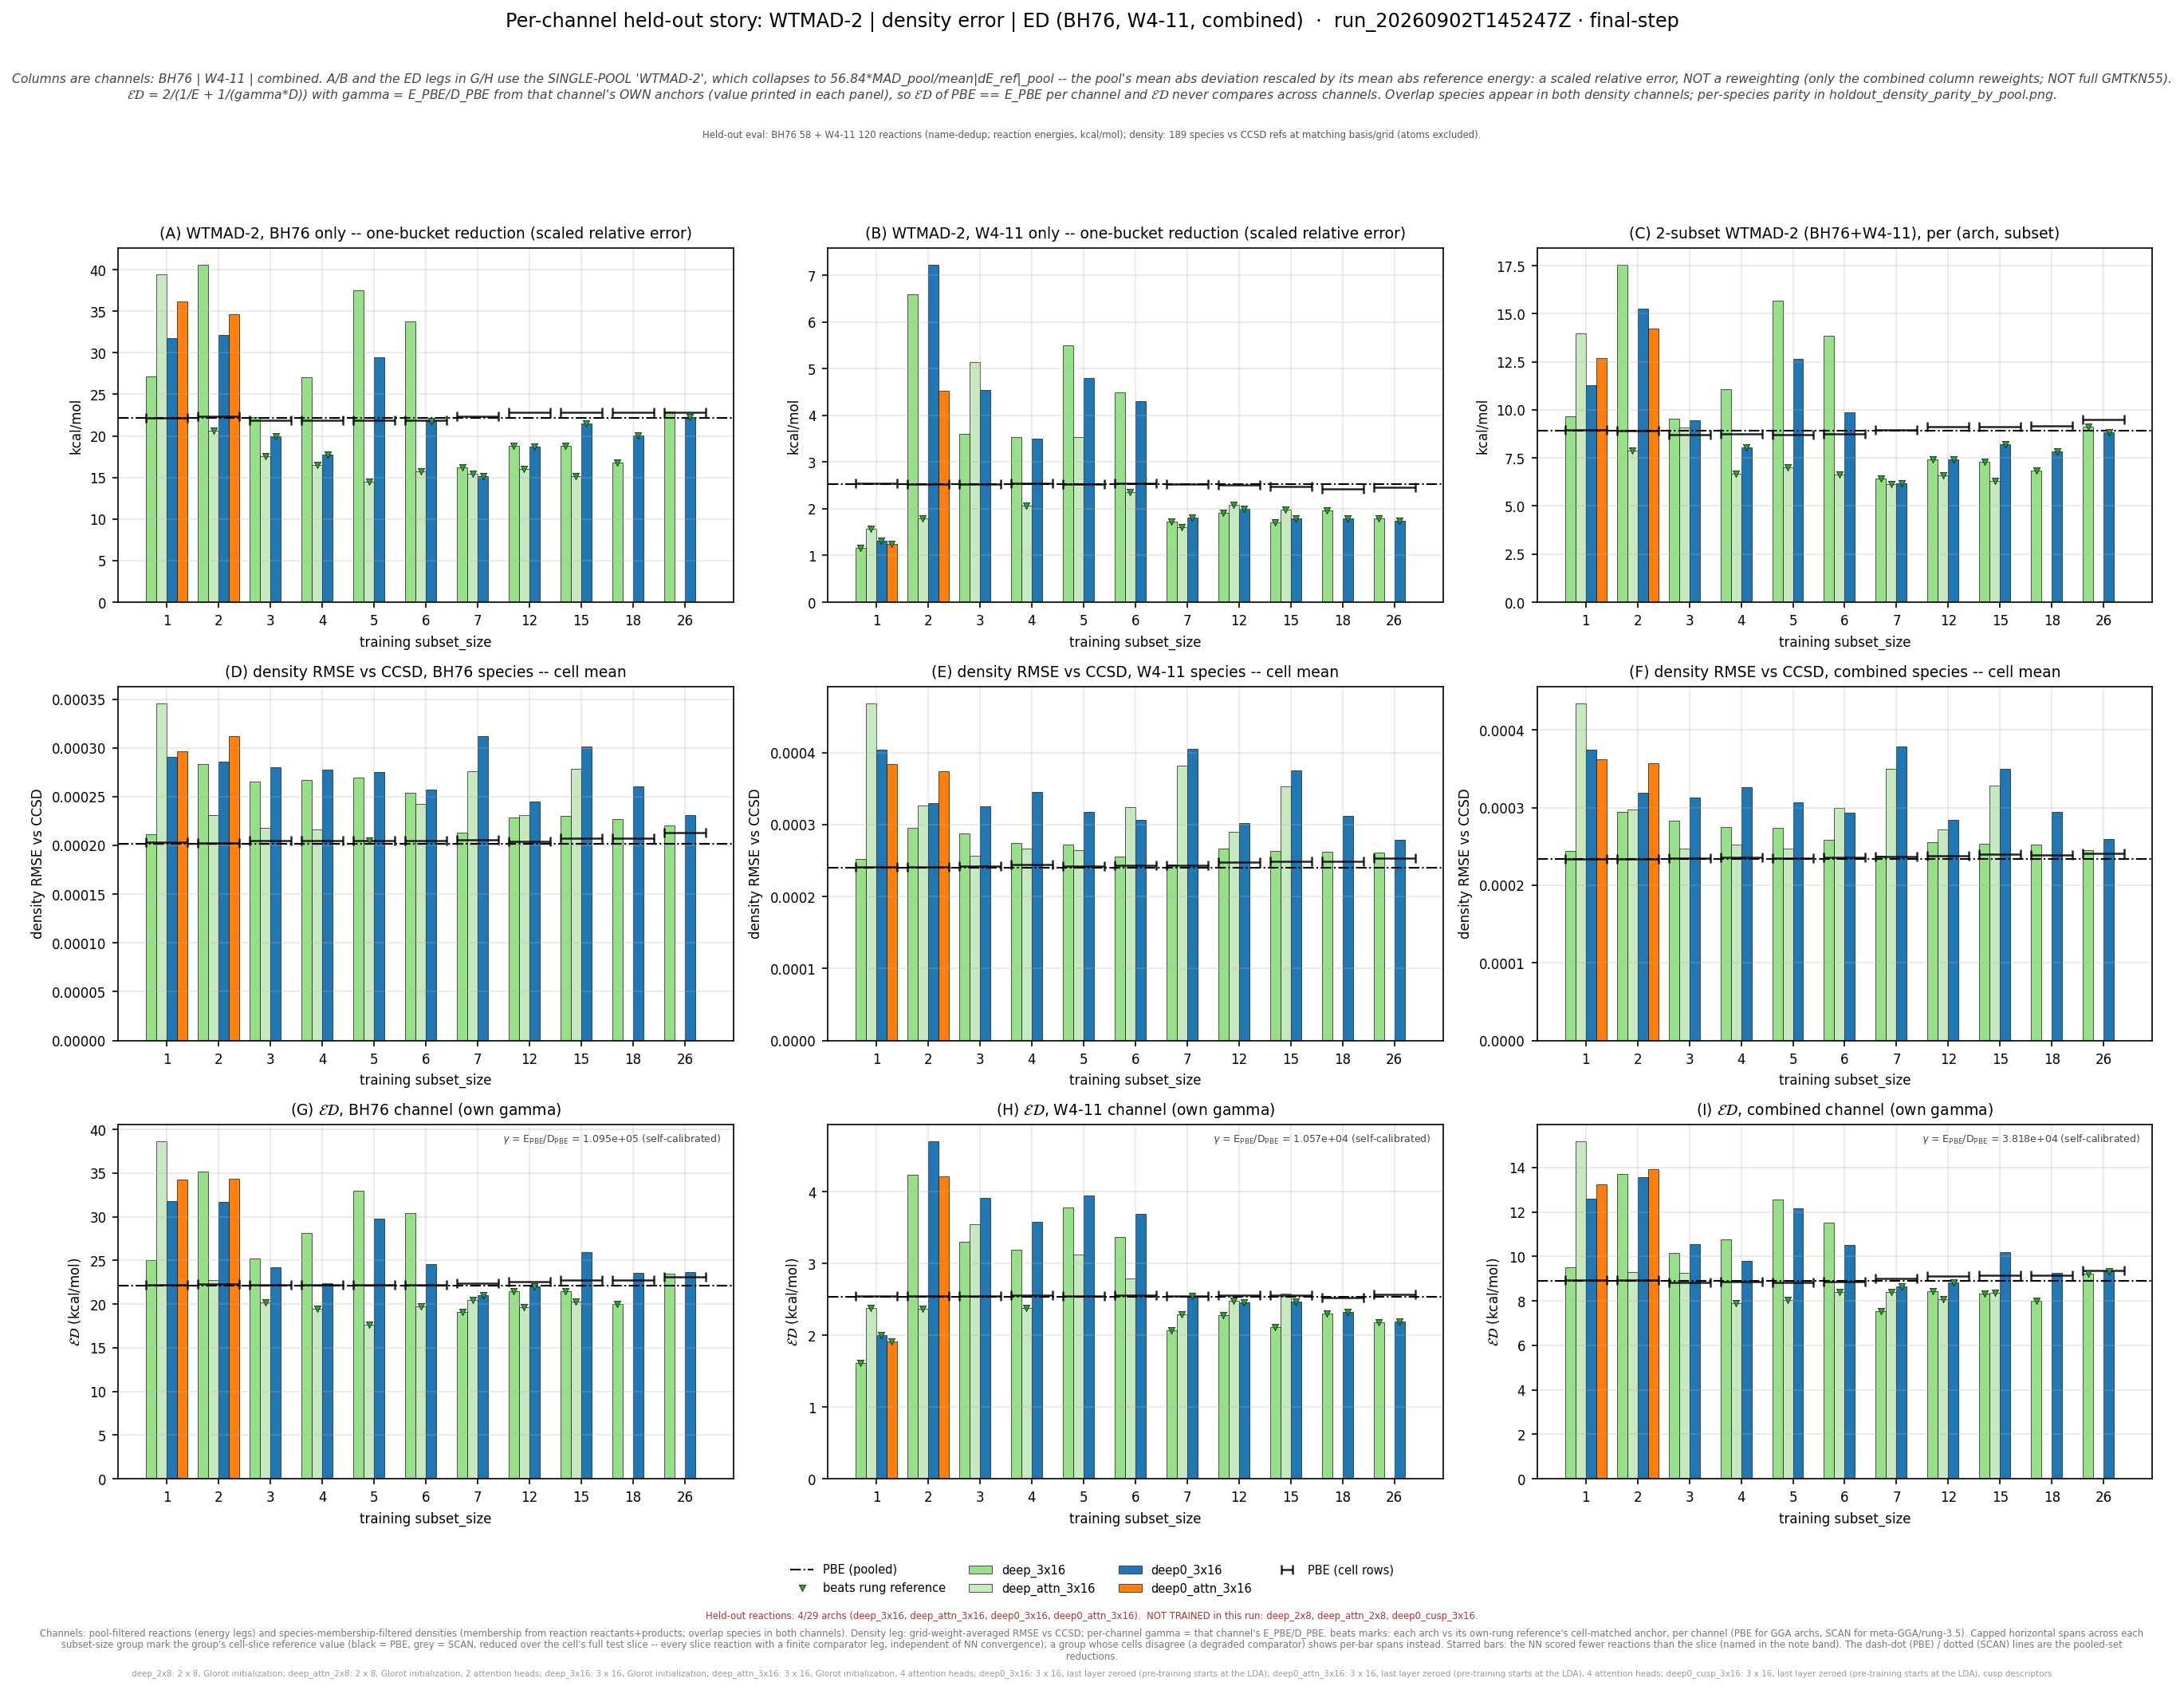

The data file committed next to this chart (first rows):
leg, arch, arch_stored, subset_size, n_reactions, n_density_species, E_kcalmol, D_rmse, gamma, gammaD_kcalmol, ED_kcalmol, E_pbe_kcalmol, D_pbe_rmse, ED_pbe_kcalmol, beats_pbe, E_scan_kcalmol, D_scan_rmse, ED_scan_kcalmol, beats_scan, ED_pbe_cell_kcalmol, ED_scan_cell_kcalmol, n_reactions_slice, D_insample_rmse, n_insample_species
bh76_wtmad2, deep_3x16, medium, 1, 58, 66, 27.15, 0.0002117, 109475, 23.17, 25.01, 22.11, 0.000202, 22.11, False, , , , , 22.17, , 58, , 
bh76_wtmad2, deep_3x16, medium, 2, 57, 64, 40.54, 0.0002836, 109475, 31.05, 35.17, 22.11, 0.000202, 22.11, False, , , , , 22.26, , 57, , 
bh76_wtmad2, deep_3x16, medium, 3, 56, 62, 22.29, 0.0002652, 109475, 29.03, 25.21, 22.11, 0.000202, 22.11, False, , , , , 22.17, , 56, , 
bh76_wtmad2, deep_3x16, medium, 4, 56, 62, 27.04, 0.0002673, 109475, 29.27, 28.11, 22.11, 0.000202, 22.11, False, , , , , 22.17, , 56, , 
bh76_wtmad2, deep_3x16, medium, 5, 56, 62, 37.52, 0.0002693, 109475, 29.48, 33.02, 22.11, 0.000202, 22.11, False, , , , , 22.17, , 56, , 
bh76_wtmad2, deep_3x16, medium, 6, 56, 62, 33.74, 0.0002536, 109475, 27.76, 30.46, 22.11, 0.000202, 22.11, False, , , , , 22.17, , 56, , 
bh76_wtmad2, deep_3x16, medium, 7, 57, 61, 16.22, 0.0002128, 109475, 23.29, 19.12, 22.11, 0.000202, 22.11, True, , , , , 22.43, , 57, , 
bh76_wtmad2, deep_3x16, medium, 12, 55, 59, 18.82, 0.0002287, 109475, 25.04, 21.49, 22.11, 0.000202, 22.11, True, , , , , 22.58, , 55, , 
bh76_wtmad2, deep_3x16, medium, 15, 55, 56, 18.76, 0.00023, 109475, 25.17, 21.5, 22.11, 0.000202, 22.11, True, , , , , 22.77, , 55, , 
bh76_wtmad2, deep_3x16, medium, 18, 55, 56, 16.75, 0.0002273, 109475, 24.88, 20.02, 22.11, 0.000202, 22.11, True, , , , , 22.77, , 55, , 
bh76_wtmad2, deep_3x16, medium, 26, 55, 51, 22.93, 0.0002207, 109475, 24.16, 23.53, 22.11, 0.000202, 22.11, False, , , , , 23.09, , 55, , 
bh76_wtmad2, deep_attn_3x16, medium_attn, 1, 58, 66, 39.42, 0.0003457, 109475, 37.84, 38.62, 22.11, 0.000202, 22.11, False, , , , , 22.17, , 58, , 
bh76_wtmad2, deep_attn_3x16, medium_attn, 2, 57, 64, 20.64, 0.0002308, 109475, 25.27, 22.72, 22.11, 0.000202, 22.11, False, , , , , 22.26, , 57, , 
bh76_wtmad2, deep_attn_3x16, medium_attn, 3, 56, 62, 17.59, 0.0002176, 109475, 23.82, 20.23, 22.11, 0.000202, 22.11, True, , , , , 22.17, , 56, , 
bh76_wtmad2, deep_attn_3x16, medium_attn, 4, 56, 62, 16.47, 0.000216, 109475, 23.65, 19.42, 22.11, 0.000202, 22.11, True, , , , , 22.17, , 56, , 
bh76_wtmad2, deep_attn_3x16, medium_attn, 5, 56, 62, 14.47, 0.000205, 109475, 22.44, 17.6, 22.11, 0.000202, 22.11, True, , , , , 22.17, , 56, , 
bh76_wtmad2, deep_attn_3x16, medium_attn, 6, 56, 62, 15.7, 0.0002428, 109475, 26.58, 19.74, 22.11, 0.000202, 22.11, True, , , , , 22.17, , 56, , 
bh76_wtmad2, deep_attn_3x16, medium_attn, 7, 57, 61, 15.49, 0.0002761, 109475, 30.23, 20.48, 22.11, 0.000202, 22.11, True, , , , , 22.43, , 57, , 
bh76_wtmad2, deep_attn_3x16, medium_attn, 12, 55, 59, 16, 0.0002314, 109475, 25.33, 19.61, 22.11, 0.000202, 22.11, True, , , , , 22.58, , 55, , 
bh76_wtmad2, deep_attn_3x16, medium_attn, 15, 55, 56, 15.16, 0.0002784, 109475, 30.47, 20.24, 22.11, 0.000202, 22.11, True, , , , , 22.77, , 55, , 
bh76_wtmad2, deep0_3x16, deep_3x16, 1, 58, 66, 31.76, 0.0002907, 109475, 31.83, 31.8, 22.11, 0.000202, 22.11, False, , , , , 22.17, , 58, , 
bh76_wtmad2, deep0_3x16, deep_3x16, 2, 57, 64, 32.13, 0.0002861, 109475, 31.32, 31.72, 22.11, 0.000202, 22.11, False, , , , , 22.26, , 57, , 
bh76_wtmad2, deep0_3x16, deep_3x16, 3, 56, 62, 19.97, 0.0002798, 109475, 30.63, 24.18, 22.11, 0.000202, 22.11, False, , , , , 22.17, , 56, , 
bh76_wtmad2, deep0_3x16, deep_3x16, 4, 56, 62, 17.75, 0.0002779, 109475, 30.43, 22.42, 22.11, 0.000202, 22.11, False, , , , , 22.17, , 56, , 
bh76_wtmad2, deep0_3x16, deep_3x16, 5, 56, 62, 29.41, 0.0002756, 109475, 30.17, 29.79, 22.11, 0.000202, 22.11, False, , , , , 22.17, , 56, , 
bh76_wtmad2, deep0_3x16, deep_3x16, 6, 56, 62, 21.76, 0.0002573, 109475, 28.16, 24.55, 22.11, 0.000202, 22.11, False, , , , , 22.17, , 56, , 
bh76_wtmad2, deep0_3x16, deep_3x16, 7, 57, 61, 15.18, 0.0003117, 109475, 34.12, 21.01, 22.11, 0.000202, 22.11, True, , , , , 22.43, , 57, , 
bh76_wtmad2, deep0_3x16, deep_3x16, 12, 55, 59, 18.72, 0.0002452, 109475, 26.84, 22.06, 22.11, 0.000202, 22.11, True, , , , , 22.58, , 55, , 
bh76_wtmad2, deep0_3x16, deep_3x16, 15, 55, 56, 21.45, 0.000301, 109475, 32.95, 25.98, 22.11, 0.000202, 22.11, False, , , , , 22.77, , 55, , 
bh76_wtmad2, deep0_3x16, deep_3x16, 18, 55, 56, 20.09, 0.0002602, 109475, 28.49, 23.56, 22.11, 0.000202, 22.11, False, , , , , 22.77, , 55, , 
bh76_wtmad2, deep0_3x16, deep_3x16, 26, 55, 51, 22.21, 0.000231, 109475, 25.29, 23.65, 22.11, 0.000202, 22.11, False, , , , , 23.09, , 55, , 
bh76_wtmad2, deep0_attn_3x16, deep_attn_3x16, 1, 58, 66, 36.14, 0.0002968, 109475, 32.49, 34.22, 22.11, 0.000202, 22.11, False, , , , , 22.17, , 58, , 
bh76_wtmad2, deep0_attn_3x16, deep_attn_3x16, 2, 57, 64, 34.61, 0.000312, 109475, 34.16, 34.38, 22.11, 0.000202, 22.11, False, , , , , 22.26, , 57, , 
w411_wtmad2, deep_3x16, medium, 1, 119, 119, 1.157, 0.0002527, 10571, 2.671, 1.615, 2.536, 0.0002399, 2.536, True, , , , , 2.548, , 119, , 
w411_wtmad2, deep_3x16, medium, 2, 120, 118, 6.597, 0.0002953, 10571, 3.122, 4.238, 2.536, 0.0002399, 2.536, False, , , , , 2.544, , 120, , 
w411_wtmad2, deep_3x16, medium, 3, 120, 117, 3.608, 0.0002878, 10571, 3.043, 3.302, 2.536, 0.0002399, 2.536, False, , , , , 2.55, , 120, , 
w411_wtmad2, deep_3x16, medium, 4, 119, 116, 3.538, 0.0002743, 10571, 2.9, 3.187, 2.536, 0.0002399, 2.536, False, , , , , 2.561, , 119, , 
w411_wtmad2, deep_3x16, medium, 5, 120, 117, 5.494, 0.0002724, 10571, 2.879, 3.779, 2.536, 0.0002399, 2.536, False, , , , , 2.55, , 120, , 
w411_wtmad2, deep_3x16, medium, 6, 119, 116, 4.489, 0.0002556, 10571, 2.702, 3.374, 2.536, 0.0002399, 2.536, False, , , , , 2.559, , 119, , 
w411_wtmad2, deep_3x16, medium, 7, 118, 115, 1.729, 0.0002446, 10571, 2.586, 2.073, 2.536, 0.0002399, 2.536, True, , , , , 2.551, , 118, , 
w411_wtmad2, deep_3x16, medium, 12, 114, 109, 1.918, 0.0002666, 10571, 2.819, 2.283, 2.536, 0.0002399, 2.536, True, , , , , 2.562, , 114, , 
w411_wtmad2, deep_3x16, medium, 15, 113, 107, 1.708, 0.0002631, 10571, 2.782, 2.116, 2.536, 0.0002399, 2.536, True, , , , , 2.558, , 113, , 
w411_wtmad2, deep_3x16, medium, 18, 111, 106, 1.962, 0.0002627, 10571, 2.777, 2.299, 2.536, 0.0002399, 2.536, True, , , , , 2.524, , 111, , 
w411_wtmad2, deep_3x16, medium, 26, 104, 101, 1.798, 0.0002616, 10571, 2.765, 2.179, 2.536, 0.0002399, 2.536, True, , , , , 2.563, , 104, , 
w411_wtmad2, deep_attn_3x16, medium_attn, 1, 119, 119, 1.57, 0.0004686, 10571, 4.953, 2.385, 2.536, 0.0002399, 2.536, True, , , , , 2.548, , 119, , 
w411_wtmad2, deep_attn_3x16, medium_attn, 2, 120, 118, 1.801, 0.0003262, 10571, 3.448, 2.366, 2.536, 0.0002399, 2.536, True, , , , , 2.544, , 120, , 
w411_wtmad2, deep_attn_3x16, medium_attn, 3, 120, 117, 5.146, 0.0002563, 10571, 2.709, 3.55, 2.536, 0.0002399, 2.536, False, , , , , 2.55, , 120, , 
w411_wtmad2, deep_attn_3x16, medium_attn, 4, 119, 116, 2.06, 0.0002666, 10571, 2.818, 2.38, 2.536, 0.0002399, 2.536, True, , , , , 2.561, , 119, , 
w411_wtmad2, deep_attn_3x16, medium_attn, 5, 120, 117, 3.538, 0.0002645, 10571, 2.796, 3.124, 2.536, 0.0002399, 2.536, False, , , , , 2.55, , 120, , 
w411_wtmad2, deep_attn_3x16, medium_attn, 6, 119, 116, 2.349, 0.0003245, 10571, 3.43, 2.788, 2.536, 0.0002399, 2.536, False, , , , , 2.559, , 119, , 
w411_wtmad2, deep_attn_3x16, medium_attn, 7, 118, 115, 1.602, 0.0003823, 10571, 4.041, 2.294, 2.536, 0.0002399, 2.536, True, , , , , 2.551, , 118, , 
w411_wtmad2, deep_attn_3x16, medium_attn, 12, 114, 109, 2.081, 0.0002902, 10571, 3.068, 2.48, 2.536, 0.0002399, 2.536, True, , , , , 2.562, , 114, , 
w411_wtmad2, deep_attn_3x16, medium_attn, 15, 113, 107, 1.974, 0.0003533, 10571, 3.735, 2.583, 2.536, 0.0002399, 2.536, False, , , , , 2.558, , 113, , 
w411_wtmad2, deep0_3x16, deep_3x16, 1, 119, 119, 1.308, 0.0004042, 10571, 4.273, 2.003, 2.536, 0.0002399, 2.536, True, , , , , 2.548, , 119, , 
w411_wtmad2, deep0_3x16, deep_3x16, 2, 120, 118, 7.218, 0.0003295, 10571, 3.484, 4.699, 2.536, 0.0002399, 2.536, False, , , , , 2.544, , 120, , 
w411_wtmad2, deep0_3x16, deep_3x16, 3, 120, 117, 4.537, 0.0003249, 10571, 3.434, 3.909, 2.536, 0.0002399, 2.536, False, , , , , 2.55, , 120, , 
w411_wtmad2, deep0_3x16, deep_3x16, 4, 119, 116, 3.505, 0.0003452, 10571, 3.649, 3.575, 2.536, 0.0002399, 2.536, False, , , , , 2.561, , 119, , 
w411_wtmad2, deep0_3x16, deep_3x16, 5, 120, 117, 4.804, 0.0003173, 10571, 3.355, 3.951, 2.536, 0.0002399, 2.536, False, , , , , 2.55, , 120, , 
w411_wtmad2, deep0_3x16, deep_3x16, 6, 119, 116, 4.297, 0.0003062, 10571, 3.237, 3.692, 2.536, 0.0002399, 2.536, False, , , , , 2.559, , 119, , 
w411_wtmad2, deep0_3x16, deep_3x16, 7, 118, 115, 1.81, 0.0004048, 10571, 4.279, 2.544, 2.536, 0.0002399, 2.536, True, , , , , 2.551, , 118, , 
... 39 more rows
